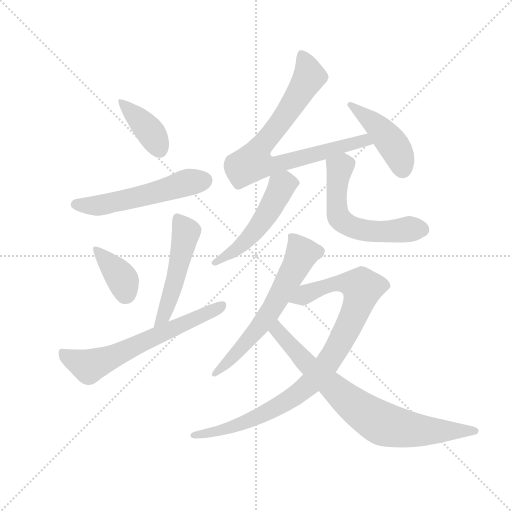
t = 0.00 s
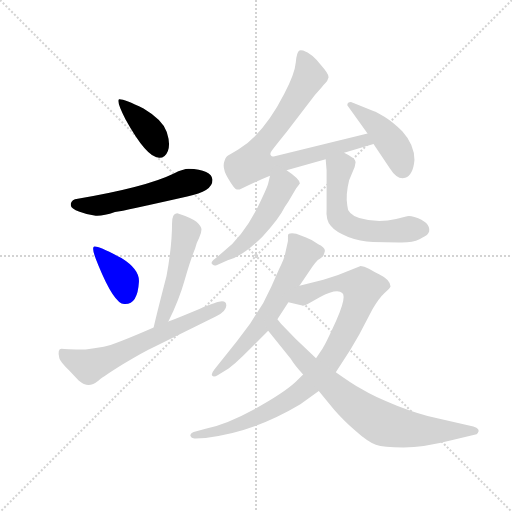
t = 1.78 s
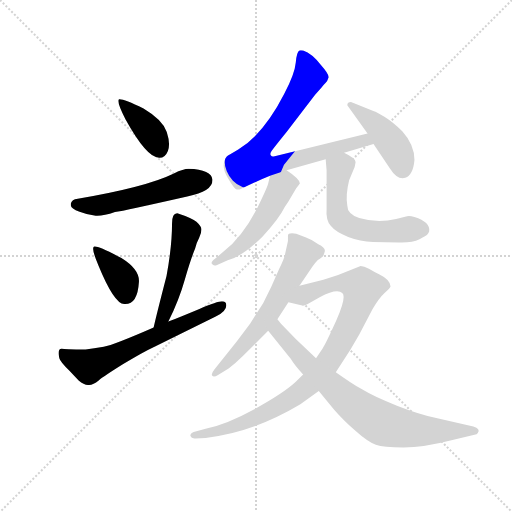
t = 3.57 s
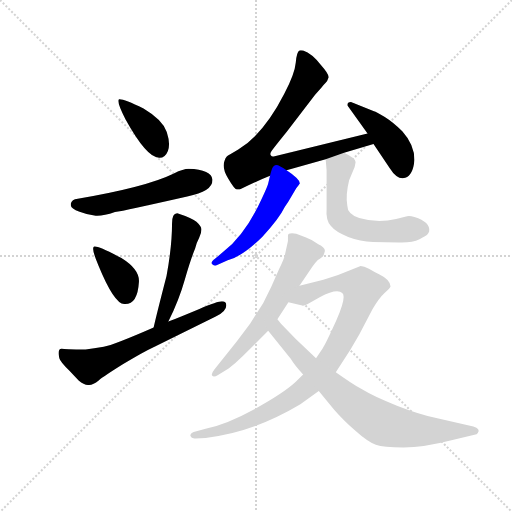
t = 5.35 s
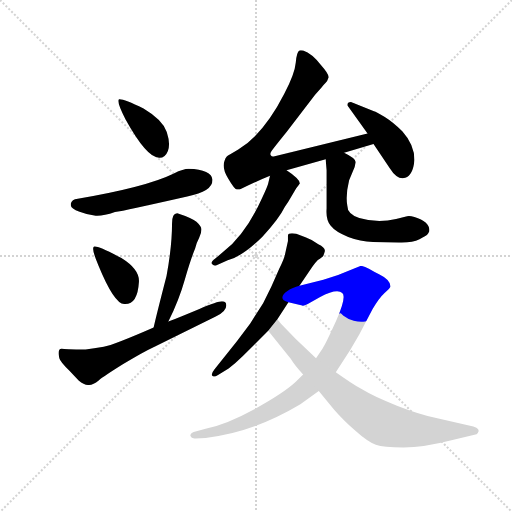
t = 7.13 s
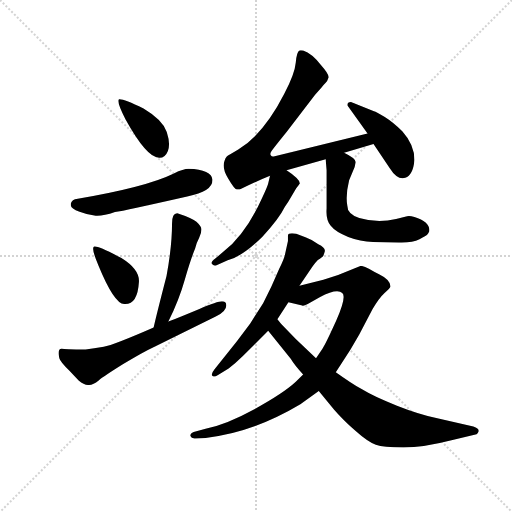
t = 8.91 s

The animated SVG that drew these frames (rendered in a browser with its animation timeline set to each time). Animation: 12 CSS @keyframes rules; one cycle of 8.91 s.

<svg version="1.1" viewBox="0 0 1024 1024" xmlns="http://www.w3.org/2000/svg">
  <g stroke="lightgray" stroke-dasharray="1,1" stroke-width="1" transform="scale(4, 4)">
    <line x1="0" y1="0" x2="256" y2="256"></line>
    <line x1="256" y1="0" x2="0" y2="256"></line>
    <line x1="128" y1="0" x2="128" y2="256"></line>
    <line x1="0" y1="128" x2="256" y2="128"></line>
  </g>
  <g transform="scale(0.92, -0.92) translate(60, -850)">
    <style type="text/css">
      
        @keyframes keyframes0 {
          from {
            stroke: blue;
            stroke-dashoffset: 390;
            stroke-width: 128;
          }
          56% {
            animation-timing-function: step-end;
            stroke: blue;
            stroke-dashoffset: 0;
            stroke-width: 128;
          }
          to {
            stroke: black;
            stroke-width: 1024;
          }
        }
        #make-me-a-hanzi-animation-0 {
          animation: keyframes0 0.5673828125s both;
          animation-delay: 0s;
          animation-timing-function: linear;
        }
      
        @keyframes keyframes1 {
          from {
            stroke: blue;
            stroke-dashoffset: 543;
            stroke-width: 128;
          }
          64% {
            animation-timing-function: step-end;
            stroke: blue;
            stroke-dashoffset: 0;
            stroke-width: 128;
          }
          to {
            stroke: black;
            stroke-width: 1024;
          }
        }
        #make-me-a-hanzi-animation-1 {
          animation: keyframes1 0.69189453125s both;
          animation-delay: 0.5673828125s;
          animation-timing-function: linear;
        }
      
        @keyframes keyframes2 {
          from {
            stroke: blue;
            stroke-dashoffset: 376;
            stroke-width: 128;
          }
          55% {
            animation-timing-function: step-end;
            stroke: blue;
            stroke-dashoffset: 0;
            stroke-width: 128;
          }
          to {
            stroke: black;
            stroke-width: 1024;
          }
        }
        #make-me-a-hanzi-animation-2 {
          animation: keyframes2 0.5559895833333334s both;
          animation-delay: 1.25927734375s;
          animation-timing-function: linear;
        }
      
        @keyframes keyframes3 {
          from {
            stroke: blue;
            stroke-dashoffset: 501;
            stroke-width: 128;
          }
          62% {
            animation-timing-function: step-end;
            stroke: blue;
            stroke-dashoffset: 0;
            stroke-width: 128;
          }
          to {
            stroke: black;
            stroke-width: 1024;
          }
        }
        #make-me-a-hanzi-animation-3 {
          animation: keyframes3 0.65771484375s both;
          animation-delay: 1.8152669270833335s;
          animation-timing-function: linear;
        }
      
        @keyframes keyframes4 {
          from {
            stroke: blue;
            stroke-dashoffset: 638;
            stroke-width: 128;
          }
          67% {
            animation-timing-function: step-end;
            stroke: blue;
            stroke-dashoffset: 0;
            stroke-width: 128;
          }
          to {
            stroke: black;
            stroke-width: 1024;
          }
        }
        #make-me-a-hanzi-animation-4 {
          animation: keyframes4 0.7692057291666666s both;
          animation-delay: 2.4729817708333335s;
          animation-timing-function: linear;
        }
      
        @keyframes keyframes5 {
          from {
            stroke: blue;
            stroke-dashoffset: 794;
            stroke-width: 128;
          }
          72% {
            animation-timing-function: step-end;
            stroke: blue;
            stroke-dashoffset: 0;
            stroke-width: 128;
          }
          to {
            stroke: black;
            stroke-width: 1024;
          }
        }
        #make-me-a-hanzi-animation-5 {
          animation: keyframes5 0.8961588541666666s both;
          animation-delay: 3.2421875s;
          animation-timing-function: linear;
        }
      
        @keyframes keyframes6 {
          from {
            stroke: blue;
            stroke-dashoffset: 437;
            stroke-width: 128;
          }
          59% {
            animation-timing-function: step-end;
            stroke: blue;
            stroke-dashoffset: 0;
            stroke-width: 128;
          }
          to {
            stroke: black;
            stroke-width: 1024;
          }
        }
        #make-me-a-hanzi-animation-6 {
          animation: keyframes6 0.6056315104166666s both;
          animation-delay: 4.138346354166667s;
          animation-timing-function: linear;
        }
      
        @keyframes keyframes7 {
          from {
            stroke: blue;
            stroke-dashoffset: 518;
            stroke-width: 128;
          }
          63% {
            animation-timing-function: step-end;
            stroke: blue;
            stroke-dashoffset: 0;
            stroke-width: 128;
          }
          to {
            stroke: black;
            stroke-width: 1024;
          }
        }
        #make-me-a-hanzi-animation-7 {
          animation: keyframes7 0.6715494791666666s both;
          animation-delay: 4.743977864583334s;
          animation-timing-function: linear;
        }
      
        @keyframes keyframes8 {
          from {
            stroke: blue;
            stroke-dashoffset: 580;
            stroke-width: 128;
          }
          65% {
            animation-timing-function: step-end;
            stroke: blue;
            stroke-dashoffset: 0;
            stroke-width: 128;
          }
          to {
            stroke: black;
            stroke-width: 1024;
          }
        }
        #make-me-a-hanzi-animation-8 {
          animation: keyframes8 0.7220052083333334s both;
          animation-delay: 5.415527343750001s;
          animation-timing-function: linear;
        }
      
        @keyframes keyframes9 {
          from {
            stroke: blue;
            stroke-dashoffset: 616;
            stroke-width: 128;
          }
          67% {
            animation-timing-function: step-end;
            stroke: blue;
            stroke-dashoffset: 0;
            stroke-width: 128;
          }
          to {
            stroke: black;
            stroke-width: 1024;
          }
        }
        #make-me-a-hanzi-animation-9 {
          animation: keyframes9 0.7513020833333334s both;
          animation-delay: 6.137532552083334s;
          animation-timing-function: linear;
        }
      
        @keyframes keyframes10 {
          from {
            stroke: blue;
            stroke-dashoffset: 937;
            stroke-width: 128;
          }
          75% {
            animation-timing-function: step-end;
            stroke: blue;
            stroke-dashoffset: 0;
            stroke-width: 128;
          }
          to {
            stroke: black;
            stroke-width: 1024;
          }
        }
        #make-me-a-hanzi-animation-10 {
          animation: keyframes10 1.0125325520833333s both;
          animation-delay: 6.888834635416667s;
          animation-timing-function: linear;
        }
      
        @keyframes keyframes11 {
          from {
            stroke: blue;
            stroke-dashoffset: 782;
            stroke-width: 128;
          }
          72% {
            animation-timing-function: step-end;
            stroke: blue;
            stroke-dashoffset: 0;
            stroke-width: 128;
          }
          to {
            stroke: black;
            stroke-width: 1024;
          }
        }
        #make-me-a-hanzi-animation-11 {
          animation: keyframes11 0.8863932291666666s both;
          animation-delay: 7.9013671875s;
          animation-timing-function: linear;
        }
      
    </style>
    
      <path d="M 199 634 Q 192 632 213 590 Q 260 505 287 507 Q 299 507 305 522 Q 311 537 302.5 563 Q 294 589 252 614 Q 209 635 199 634 Z" fill="lightgray"></path>
    
      <path d="M 350 483 Q 339 483 318 473 Q 257 443 103 417 Q 93 413 94 404 Q 94 397 113 389.5 Q 132 382 148 381 Q 164 380 190 389 Q 210 392 347 423 Q 402 433 402 459 Q 400 481 350 483 Z" fill="lightgray"></path>
    
      <path d="M 146 314 Q 136 315 154 273 Q 188 190 210 189 Q 239 187 242 237 Q 244 264 204 289 Q 157 314 146 314 Z" fill="lightgray"></path>
    
      <path d="M 306 151 Q 329 197 342 243 Q 355 288 364 309 Q 367 322 373 333 Q 378 344 378 351 Q 378 358 367 368 Q 355 377 327 386 Q 314 388 314 364 Q 314 315 302 250 Q 280 165 274 138 C 267 109 293 124 306 151 Z" fill="lightgray"></path>
    
      <path d="M 432 186 Q 432 195 422.5 195 Q 413 195 373.5 178.5 Q 334 162 306 151 L 274 138 Q 187 100 165.5 96 Q 144 92 126 90 Q 80 91 74 92 Q 64 92 69 71 Q 71 63 91 44 L 111 23 Q 123 13 132.5 13 Q 142 13 154.5 23 Q 167 33 207 58 Q 247 83 277 97 L 409 162 Q 432 173 432 186 Z" fill="lightgray"></path>
    
      <path d="M 688 518 L 752 537 C 781 546 768 567 739 560 L 535 510 Q 531 509 529 512 Q 526 515 530 521 Q 533 526 563 563 L 625 644 L 639 660 Q 643 665 648 670 Q 652 674 654 681 Q 656 688 639 707 Q 618 734 599 740 Q 593 742 591 740 Q 585 737 583 714 Q 581 690 558 646 Q 513 558 458 525 Q 436 512 433 510 Q 430 507 428 500 Q 422 485 436 462 Q 450 438 455 438 L 461 438 Q 502 458 527 468 L 563 480 L 648 504 L 688 518 Z" fill="lightgray"></path>
    
      <path d="M 752 537 L 787 485 Q 804 458 821 463.5 Q 838 469 841 502 Q 841 535 815 564 Q 795 584 776.5 595.5 Q 758 607 753 608 L 703 628 Q 695 628 695 621 L 739 560 L 752 537 Z" fill="lightgray"></path>
    
      <path d="M 527 468 L 523 451 Q 521 443 509 418 Q 474 341 426 303 L 408 288 Q 397 280 401 276 Q 404 271 412 274 L 435 284 Q 468 293 511 336 Q 547 375 559 400 L 567 412 L 584 441 Q 589 447 591 450 L 592 451 Q 592 461 563 480 C 538 497 534 497 527 468 Z" fill="lightgray"></path>
    
      <path d="M 648 504 L 650 480 L 650 397 Q 648 372 659 359 Q 670 345 697 335 Q 723 325 751 324 Q 778 323 807 323 Q 836 322 852 330 Q 867 337 869 340 Q 871 343 873 347 Q 876 367 841 378 Q 830 382 825 380 L 801 374 Q 761 364 721 376 Q 695 384 695 403 Q 691 426 699 458 L 711 487 Q 713 497 713 498 Q 713 506 688 518 C 661 532 646 534 648 504 Z" fill="lightgray"></path>
    
      <path d="M 512 191 L 484 147 L 455 108 L 406 47 Q 398 37 401.5 33 Q 405 29 414 35 L 437 49 Q 453 61 468 76 L 523 131 L 543 156 L 567 193 L 591 229 L 619 270 Q 624 278 631 285 Q 641 291 642.5 293.5 Q 644 296 646 303.5 Q 648 311 632 319 Q 618 329 604 334 L 584 342 Q 566 345 566 338 L 566 326 L 560 299 Q 558 287 547 266 L 530 227 L 512 191 Z" fill="lightgray"></path>
    
      <path d="M 599 36 L 583 20 Q 556 -5 494 -39 Q 432 -73 387 -82 L 361 -89 Q 353 -92 354 -98 Q 356 -104 365 -103 L 387 -102 Q 489 -91 593 -29 L 633 0 L 670 41 L 682 59 Q 702 89 721 123 L 750 178 Q 764 202 776 213 Q 788 223 789 227 Q 789 242 764 254 Q 752 260 742 266 Q 731 272 724 272 L 675 252 L 643 242 L 591 229 C 562 222 538 200 567 193 L 597 186 Q 599 184 609 189 L 635 204 Q 673 224 684 213 Q 694 205 671 153 Q 647 100 641 92 L 627 71 L 599 36 Z" fill="lightgray"></path>
    
      <path d="M 523 131 L 572 70 Q 581 55 599 36 L 633 0 L 666 -40 Q 684 -61 712 -86 Q 740 -111 757 -117 Q 773 -123 817 -123 Q 860 -123 926 -106 L 976 -94 Q 977 -94 979 -91 Q 985 -82 969 -77 L 893 -60 Q 851 -51 803 -32 Q 754 -13 728 3 Q 702 18 670 41 L 627 71 L 583 113 L 553 144 Q 552 145 543 156 C 524 179 504 154 523 131 Z" fill="lightgray"></path>
    
    
      <clipPath id="make-me-a-hanzi-clip-0">
        <path d="M 199 634 Q 192 632 213 590 Q 260 505 287 507 Q 299 507 305 522 Q 311 537 302.5 563 Q 294 589 252 614 Q 209 635 199 634 Z"></path>
      </clipPath>
      <path clip-path="url(#make-me-a-hanzi-clip-0)" d="M 202 630 L 264 567 L 286 527" fill="none" id="make-me-a-hanzi-animation-0" stroke-dasharray="262 524" stroke-linecap="round"></path>
    
      <clipPath id="make-me-a-hanzi-clip-1">
        <path d="M 350 483 Q 339 483 318 473 Q 257 443 103 417 Q 93 413 94 404 Q 94 397 113 389.5 Q 132 382 148 381 Q 164 380 190 389 Q 210 392 347 423 Q 402 433 402 459 Q 400 481 350 483 Z"></path>
      </clipPath>
      <path clip-path="url(#make-me-a-hanzi-clip-1)" d="M 105 406 L 153 403 L 267 428 L 345 453 L 385 458" fill="none" id="make-me-a-hanzi-animation-1" stroke-dasharray="415 830" stroke-linecap="round"></path>
    
      <clipPath id="make-me-a-hanzi-clip-2">
        <path d="M 146 314 Q 136 315 154 273 Q 188 190 210 189 Q 239 187 242 237 Q 244 264 204 289 Q 157 314 146 314 Z"></path>
      </clipPath>
      <path clip-path="url(#make-me-a-hanzi-clip-2)" d="M 149 308 L 201 250 L 213 210" fill="none" id="make-me-a-hanzi-animation-2" stroke-dasharray="248 496" stroke-linecap="round"></path>
    
      <clipPath id="make-me-a-hanzi-clip-3">
        <path d="M 306 151 Q 329 197 342 243 Q 355 288 364 309 Q 367 322 373 333 Q 378 344 378 351 Q 378 358 367 368 Q 355 377 327 386 Q 314 388 314 364 Q 314 315 302 250 Q 280 165 274 138 C 267 109 293 124 306 151 Z"></path>
      </clipPath>
      <path clip-path="url(#make-me-a-hanzi-clip-3)" d="M 328 370 L 344 344 L 340 323 L 306 190 L 279 141" fill="none" id="make-me-a-hanzi-animation-3" stroke-dasharray="373 746" stroke-linecap="round"></path>
    
      <clipPath id="make-me-a-hanzi-clip-4">
        <path d="M 432 186 Q 432 195 422.5 195 Q 413 195 373.5 178.5 Q 334 162 306 151 L 274 138 Q 187 100 165.5 96 Q 144 92 126 90 Q 80 91 74 92 Q 64 92 69 71 Q 71 63 91 44 L 111 23 Q 123 13 132.5 13 Q 142 13 154.5 23 Q 167 33 207 58 Q 247 83 277 97 L 409 162 Q 432 173 432 186 Z"></path>
      </clipPath>
      <path clip-path="url(#make-me-a-hanzi-clip-4)" d="M 76 83 L 132 53 L 422 185" fill="none" id="make-me-a-hanzi-animation-4" stroke-dasharray="510 1020" stroke-linecap="round"></path>
    
      <clipPath id="make-me-a-hanzi-clip-5">
        <path d="M 688 518 L 752 537 C 781 546 768 567 739 560 L 535 510 Q 531 509 529 512 Q 526 515 530 521 Q 533 526 563 563 L 625 644 L 639 660 Q 643 665 648 670 Q 652 674 654 681 Q 656 688 639 707 Q 618 734 599 740 Q 593 742 591 740 Q 585 737 583 714 Q 581 690 558 646 Q 513 558 458 525 Q 436 512 433 510 Q 430 507 428 500 Q 422 485 436 462 Q 450 438 455 438 L 461 438 Q 502 458 527 468 L 563 480 L 648 504 L 688 518 Z"></path>
      </clipPath>
      <path clip-path="url(#make-me-a-hanzi-clip-5)" d="M 595 732 L 613 684 L 549 583 L 502 525 L 490 497 L 539 491 L 720 543 L 744 540" fill="none" id="make-me-a-hanzi-animation-5" stroke-dasharray="666 1332" stroke-linecap="round"></path>
    
      <clipPath id="make-me-a-hanzi-clip-6">
        <path d="M 752 537 L 787 485 Q 804 458 821 463.5 Q 838 469 841 502 Q 841 535 815 564 Q 795 584 776.5 595.5 Q 758 607 753 608 L 703 628 Q 695 628 695 621 L 739 560 L 752 537 Z"></path>
      </clipPath>
      <path clip-path="url(#make-me-a-hanzi-clip-6)" d="M 704 618 L 757 579 L 780 554 L 807 514 L 815 482" fill="none" id="make-me-a-hanzi-animation-6" stroke-dasharray="309 618" stroke-linecap="round"></path>
    
      <clipPath id="make-me-a-hanzi-clip-7">
        <path d="M 527 468 L 523 451 Q 521 443 509 418 Q 474 341 426 303 L 408 288 Q 397 280 401 276 Q 404 271 412 274 L 435 284 Q 468 293 511 336 Q 547 375 559 400 L 567 412 L 584 441 Q 589 447 591 450 L 592 451 Q 592 461 563 480 C 538 497 534 497 527 468 Z"></path>
      </clipPath>
      <path clip-path="url(#make-me-a-hanzi-clip-7)" d="M 588 454 L 552 445 L 491 343 L 447 302 L 407 280" fill="none" id="make-me-a-hanzi-animation-7" stroke-dasharray="390 780" stroke-linecap="round"></path>
    
      <clipPath id="make-me-a-hanzi-clip-8">
        <path d="M 648 504 L 650 480 L 650 397 Q 648 372 659 359 Q 670 345 697 335 Q 723 325 751 324 Q 778 323 807 323 Q 836 322 852 330 Q 867 337 869 340 Q 871 343 873 347 Q 876 367 841 378 Q 830 382 825 380 L 801 374 Q 761 364 721 376 Q 695 384 695 403 Q 691 426 699 458 L 711 487 Q 713 497 713 498 Q 713 506 688 518 C 661 532 646 534 648 504 Z"></path>
      </clipPath>
      <path clip-path="url(#make-me-a-hanzi-clip-8)" d="M 657 499 L 679 485 L 671 418 L 675 381 L 687 366 L 745 347 L 858 351" fill="none" id="make-me-a-hanzi-animation-8" stroke-dasharray="452 904" stroke-linecap="round"></path>
    
      <clipPath id="make-me-a-hanzi-clip-9">
        <path d="M 512 191 L 484 147 L 455 108 L 406 47 Q 398 37 401.5 33 Q 405 29 414 35 L 437 49 Q 453 61 468 76 L 523 131 L 543 156 L 567 193 L 591 229 L 619 270 Q 624 278 631 285 Q 641 291 642.5 293.5 Q 644 296 646 303.5 Q 648 311 632 319 Q 618 329 604 334 L 584 342 Q 566 345 566 338 L 566 326 L 560 299 Q 558 287 547 266 L 530 227 L 512 191 Z"></path>
      </clipPath>
      <path clip-path="url(#make-me-a-hanzi-clip-9)" d="M 577 332 L 594 294 L 536 187 L 484 115 L 407 39" fill="none" id="make-me-a-hanzi-animation-9" stroke-dasharray="488 976" stroke-linecap="round"></path>
    
      <clipPath id="make-me-a-hanzi-clip-10">
        <path d="M 599 36 L 583 20 Q 556 -5 494 -39 Q 432 -73 387 -82 L 361 -89 Q 353 -92 354 -98 Q 356 -104 365 -103 L 387 -102 Q 489 -91 593 -29 L 633 0 L 670 41 L 682 59 Q 702 89 721 123 L 750 178 Q 764 202 776 213 Q 788 223 789 227 Q 789 242 764 254 Q 752 260 742 266 Q 731 272 724 272 L 675 252 L 643 242 L 591 229 C 562 222 538 200 567 193 L 597 186 Q 599 184 609 189 L 635 204 Q 673 224 684 213 Q 694 205 671 153 Q 647 100 641 92 L 627 71 L 599 36 Z"></path>
      </clipPath>
      <path clip-path="url(#make-me-a-hanzi-clip-10)" d="M 576 196 L 628 221 L 675 234 L 704 234 L 728 223 L 718 186 L 686 117 L 620 21 L 575 -15 L 505 -54 L 421 -85 L 361 -96" fill="none" id="make-me-a-hanzi-animation-10" stroke-dasharray="809 1618" stroke-linecap="round"></path>
    
      <clipPath id="make-me-a-hanzi-clip-11">
        <path d="M 523 131 L 572 70 Q 581 55 599 36 L 633 0 L 666 -40 Q 684 -61 712 -86 Q 740 -111 757 -117 Q 773 -123 817 -123 Q 860 -123 926 -106 L 976 -94 Q 977 -94 979 -91 Q 985 -82 969 -77 L 893 -60 Q 851 -51 803 -32 Q 754 -13 728 3 Q 702 18 670 41 L 627 71 L 583 113 L 553 144 Q 552 145 543 156 C 524 179 504 154 523 131 Z"></path>
      </clipPath>
      <path clip-path="url(#make-me-a-hanzi-clip-11)" d="M 545 148 L 543 131 L 609 56 L 714 -35 L 762 -66 L 822 -83 L 972 -87" fill="none" id="make-me-a-hanzi-animation-11" stroke-dasharray="654 1308" stroke-linecap="round"></path>
    
  </g>
</svg>
